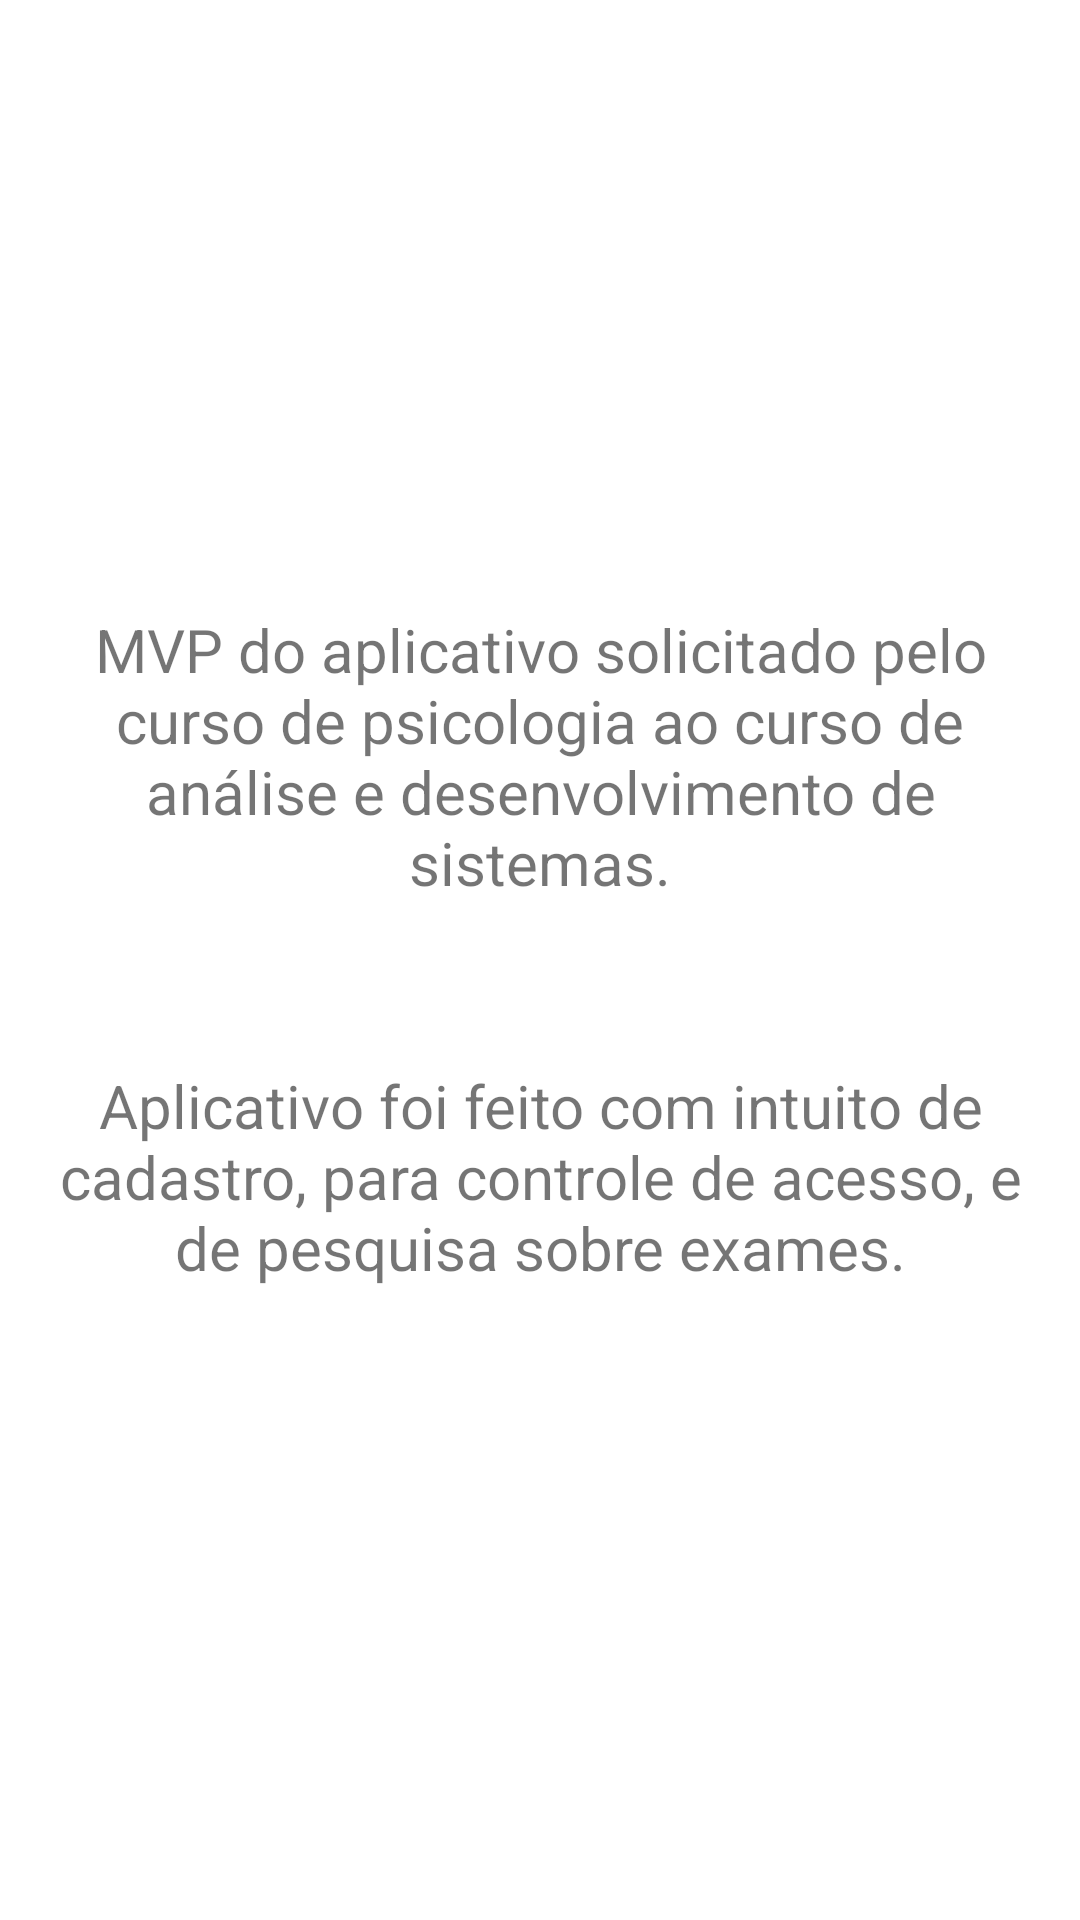

This screen was rendered from an Android layout file. Write that file and the resources it references.
<!-- AndroidManifest.xml: application theme Theme.AppAplicatestes -->
<!-- res/layout/fragment_home.xml -->
<?xml version="1.0" encoding="utf-8"?>
<androidx.constraintlayout.widget.ConstraintLayout xmlns:android="http://schemas.android.com/apk/res/android"
    xmlns:app="http://schemas.android.com/apk/res-auto"
    xmlns:tools="http://schemas.android.com/tools"
    android:layout_width="match_parent"
    android:layout_height="match_parent"
    tools:context=".options.ui.home.HomeFragment">

    <TextView
        android:id="@+id/text_home"
        android:layout_width="match_parent"
        android:layout_height="wrap_content"
        android:layout_marginStart="8dp"
        android:layout_marginTop="8dp"
        android:layout_marginEnd="8dp"
        android:text="MVP do aplicativo solicitado pelo curso de psicologia ao curso de análise e desenvolvimento de sistemas."
        android:textAlignment="center"
        android:textSize="20sp"
        app:layout_constraintBottom_toBottomOf="parent"
        app:layout_constraintEnd_toEndOf="parent"
        app:layout_constraintHorizontal_bias="0.0"
        app:layout_constraintStart_toStartOf="parent"
        app:layout_constraintTop_toTopOf="parent"
        app:layout_constraintVertical_bias="0.365" />

    <TextView
        android:id="@+id/text_home2"
        android:layout_width="match_parent"
        android:layout_height="wrap_content"
        android:layout_marginStart="8dp"
        android:layout_marginTop="8dp"
        android:layout_marginEnd="8dp"
        android:text="Aplicativo foi feito com intuito de cadastro, para controle de acesso, e de pesquisa sobre exames."
        android:textAlignment="center"
        android:textSize="20sp"
        app:layout_constraintBottom_toBottomOf="parent"
        app:layout_constraintEnd_toEndOf="parent"
        app:layout_constraintHorizontal_bias="0.0"
        app:layout_constraintStart_toStartOf="parent"
        app:layout_constraintTop_toTopOf="parent"
        app:layout_constraintVertical_bias="0.622" />
</androidx.constraintlayout.widget.ConstraintLayout>
<!-- resources referenced by this layout -->
<resources>
  <style name="Theme.AppAplicatestes" parent="Theme.MaterialComponents.DayNight.DarkActionBar">
          
          <item name="colorPrimary">@color/grey</item>
          <item name="colorPrimaryVariant">@color/dark_grey</item>
          <item name="colorOnPrimary">@color/white</item>
          
          <item name="colorSecondary">@color/teal_200</item>
          <item name="colorSecondaryVariant">@color/teal_700</item>
          <item name="colorOnSecondary">@color/black</item>
          
          <item name="android:statusBarColor">?attr/colorPrimaryVariant</item>
          
      </style>
  <color name="grey">#9E9E9E</color>
  <color name="dark_grey">#454545</color>
  <color name="white">#FFFFFFFF</color>
  <color name="teal_200">#FF03DAC5</color>
  <color name="teal_700">#FF018786</color>
  <color name="black">#FF000000</color>
</resources>
